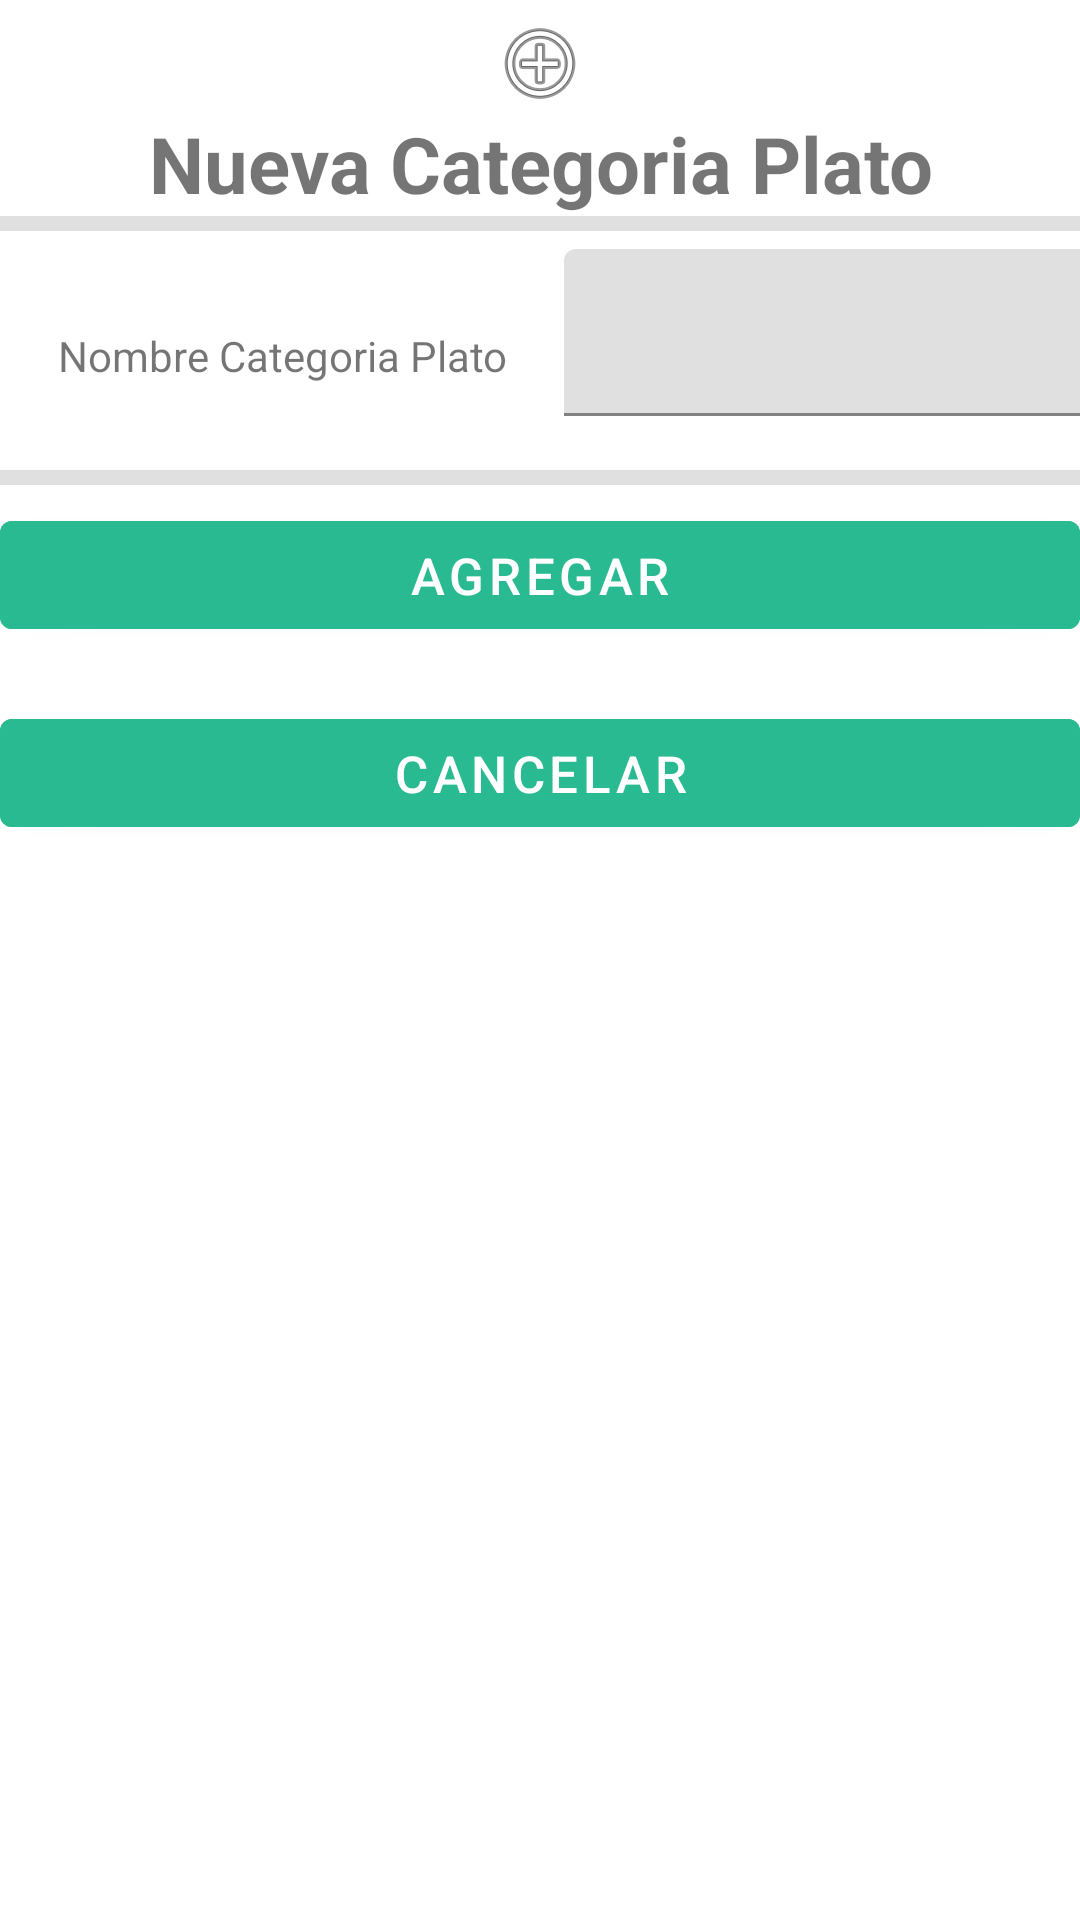

Layout XML and referenced resources for this Android screen:
<!-- AndroidManifest.xml: application theme Theme.Project_kotlin -->
<!-- res/layout/categoriaplatoregistrar.xml -->
<?xml version="1.0" encoding="utf-8"?>
<androidx.constraintlayout.widget.ConstraintLayout xmlns:android="http://schemas.android.com/apk/res/android"
    xmlns:app="http://schemas.android.com/apk/res-auto"
    xmlns:tools="http://schemas.android.com/tools"
    android:layout_width="match_parent"
    android:layout_height="match_parent">


    <ScrollView
        android:layout_width="match_parent"
        android:layout_height="match_parent">

        <LinearLayout
            android:layout_width="match_parent"
            android:layout_height="wrap_content"
            android:layout_marginTop="5dp"
            android:layout_marginBottom="350dp"
            android:orientation="vertical"
            tools:ignore="MissingConstraints">

            <ImageView
                android:id="@+id/imageView4"
                android:layout_width="match_parent"
                android:layout_height="wrap_content"
                app:srcCompat="@android:drawable/ic_menu_add" />

            <TextView
                android:id="@+id/textView14"
                android:layout_width="match_parent"
                android:layout_height="wrap_content"
                android:gravity="center"
                android:text="Nueva Categoria Plato"
                android:textSize="26sp"
                android:textStyle="bold" />

            <View
                android:id="@+id/divider8"
                android:layout_width="match_parent"
                android:layout_height="5dp"
                android:layout_weight="0"
                android:background="?android:attr/listDivider" />

            <View
                android:layout_width="match_parent"
                android:layout_height="6dp" />

            <LinearLayout
                android:layout_width="match_parent"
                android:layout_height="match_parent"
                android:orientation="horizontal">

                <TextView
                    android:id="@+id/textView9"
                    android:layout_width="188dp"
                    android:layout_height="wrap_content"
                    android:gravity="center"
                    android:text="Nombre Categoria Plato" />

                <com.google.android.material.textfield.TextInputLayout
                    android:layout_width="213dp"
                    android:layout_height="wrap_content">

                    <com.google.android.material.textfield.TextInputEditText
                        android:id="@+id/edtCategoriaNombre"
                        android:layout_width="match_parent"
                        android:layout_height="wrap_content"
                        android:inputType="text" />

                </com.google.android.material.textfield.TextInputLayout>
            </LinearLayout>

            <View
                android:layout_width="match_parent"
                android:layout_height="6dp" />

            <View
                android:layout_width="match_parent"
                android:layout_height="6dp" />

            <View
                android:layout_width="match_parent"
                android:layout_height="6dp" />

            <View
                android:id="@+id/divider15"
                android:layout_width="match_parent"
                android:layout_height="5dp"
                android:layout_weight="0"
                android:background="?android:attr/listDivider" />

            <View
                android:layout_width="match_parent"
                android:layout_height="6dp" />

            <com.google.android.material.button.MaterialButton
                android:id="@+id/btnAgregarCategoria"
                android:layout_width="match_parent"
                android:layout_height="wrap_content"
                android:backgroundTint="@color/teal_200"
                android:text="Agregar"
                android:textColor="#FFFFFF"
                android:textSize="17sp" />

            <View
                android:layout_width="match_parent"
                android:layout_height="6dp" />


            <View
                android:layout_width="match_parent"
                android:layout_height="6dp" />

            <View
                android:layout_width="match_parent"
                android:layout_height="6dp" />

            <com.google.android.material.button.MaterialButton
                android:id="@+id/btnCancelarCategoria"
                android:layout_width="match_parent"
                android:layout_height="wrap_content"
                android:backgroundTint="@color/teal_200"
                android:text="Cancelar"
                android:textColor="#FFFFFF"
                android:textSize="17sp" />

        </LinearLayout>
    </ScrollView>

</androidx.constraintlayout.widget.ConstraintLayout>
<!-- resources referenced by this layout -->
<resources>
  <color name="teal_200">#2ABA91</color>
  <style name="Theme.Project_kotlin" parent="Theme.MaterialComponents.DayNight.DarkActionBar">
          
          <item name="colorPrimary">@color/purple_500</item>
          <item name="colorPrimaryVariant">@color/purple_700</item>
          <item name="colorOnPrimary">@color/white</item>
          
          <item name="colorSecondary">@color/teal_200</item>
          <item name="colorSecondaryVariant">@color/teal_700</item>
          <item name="colorOnSecondary">@color/black</item>
          
          <item name="android:statusBarColor">?attr/colorPrimaryVariant</item>
          
      </style>
  <color name="purple_500">#FF6200EE</color>
  <color name="purple_700">#FF3700B3</color>
  <color name="white">#FFFFFFFF</color>
  <color name="teal_700">#FF018786</color>
  <color name="black">#FF000000</color>
</resources>
